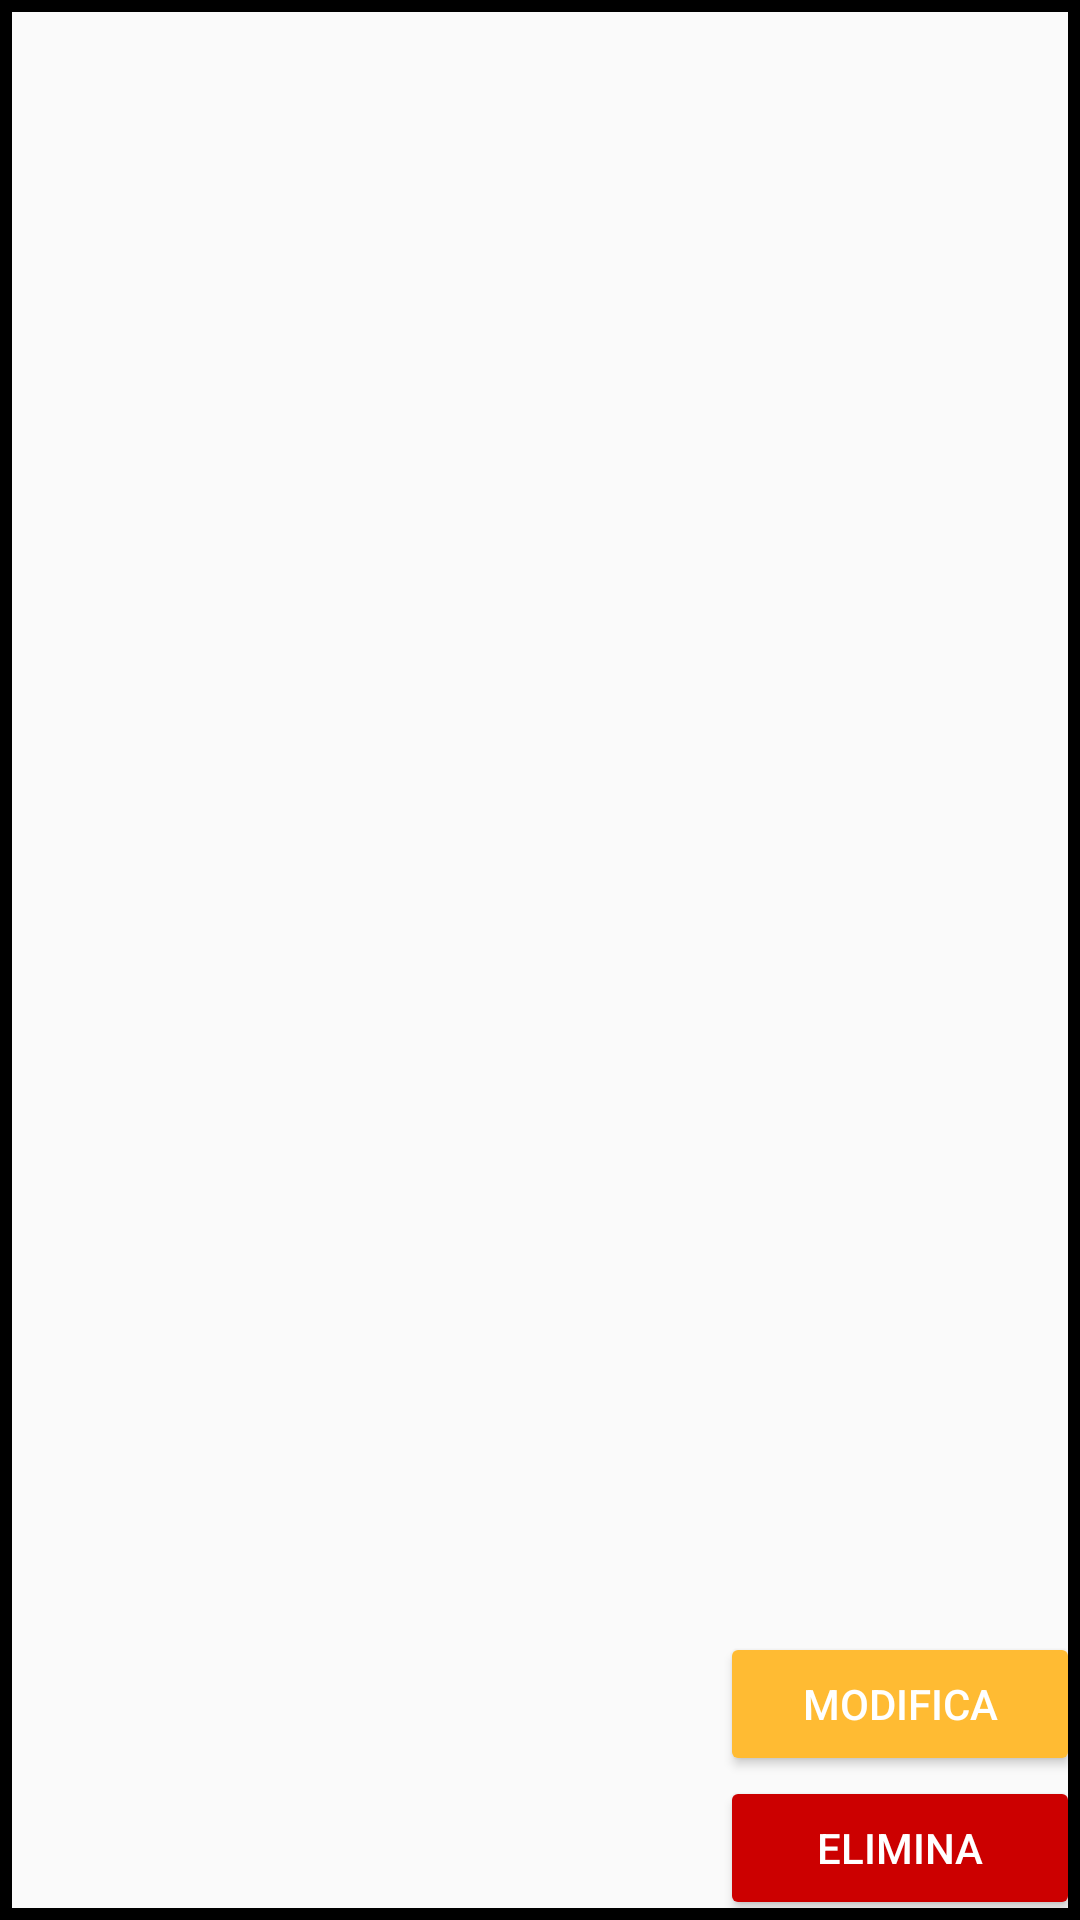

Reconstruct the res/layout file that produces this screen, plus the resources it refers to.
<!-- AndroidManifest.xml: application theme MuscularTheme -->
<!-- res/layout/programme_template.xml -->
<?xml version="1.0" encoding="utf-8"?>
<androidx.constraintlayout.widget.ConstraintLayout
    android:id="@+id/outer_container"
    android:layout_width="match_parent"
    android:layout_height="wrap_content"
    xmlns:android="http://schemas.android.com/apk/res/android"
    xmlns:app="http://schemas.android.com/apk/res-auto"
    android:background="@drawable/border4">

    <androidx.constraintlayout.widget.ConstraintLayout
        android:id="@+id/inner_container"
        android:layout_width="0dp"
        android:layout_height="0dp"
        android:layout_alignParentStart="true"
        android:layout_marginLeft="10dp"
        android:layout_marginTop="10dp"
        app:layout_constraintBottom_toBottomOf="parent"
        app:layout_constraintEnd_toStartOf="@+id/buttons"
        app:layout_constraintStart_toStartOf="parent"
        app:layout_constraintTop_toTopOf="parent">

        <TextView
            android:id="@+id/programme_name"
            android:layout_width="match_parent"
            android:layout_height="match_parent"
            android:textSize="18sp"
            android:textStyle="bold"
            app:layout_constraintBottom_toBottomOf="parent"
            app:layout_constraintEnd_toStartOf="parent"
            app:layout_constraintStart_toStartOf="parent"
            app:layout_constraintTop_toTopOf="parent" />

    </androidx.constraintlayout.widget.ConstraintLayout>

    <LinearLayout
        android:id="@+id/buttons"
        android:layout_width="120dp"
        android:layout_height="wrap_content"
        android:layout_alignParentRight="true"
        android:orientation="vertical"
        app:layout_constraintBottom_toBottomOf="parent"
        app:layout_constraintEnd_toEndOf="parent">


        <Button
            android:id="@+id/programme_modify_button"
            android:layout_width="match_parent"
            android:layout_height="wrap_content"
            android:backgroundTint="@android:color/holo_orange_light"
            android:text="@string/button_modify"
            android:textColor="@android:color/white" />

        <Button
            android:id="@+id/programme_delete_button"
            android:layout_width="match_parent"
            android:layout_height="wrap_content"
            android:backgroundTint="@android:color/holo_red_dark"
            android:text="@string/button_delete"
            android:textColor="@android:color/white" />

    </LinearLayout>

</androidx.constraintlayout.widget.ConstraintLayout>
<!-- resources referenced by this layout -->
<resources>
  <!-- drawable border4 (drawable) -->
  <?xml version="1.0" encoding="utf-8"?>
  <shape xmlns:android="http://schemas.android.com/apk/res/android">
  
      <stroke
          android:width="4dp"
          android:color="#000000" />
  </shape>
  <string name="button_delete">Elimina</string>
  <string name="button_modify">Modifica</string>
  <style name="MuscularTheme" parent="Theme.AppCompat.Light.DarkActionBar">
          <item name="colorPrimary">@color/md_primary</item>
          <item name="colorPrimaryDark">@color/md_primary_dark</item>
          <item name="colorAccent">@color/md_accent</item>
          <item name="actionBarStyle">@style/MyActionBar</item>
          <item name="android:windowContentTransitions">true</item>
      </style>
  <color name="md_primary">#6200EE</color>
  <color name="md_primary_dark">#3700B3</color>
  <color name="md_accent">#03DAC5</color>
  <style name="MyActionBar" parent="Widget.AppCompat.Light.ActionBar.Solid.Inverse">
          <item name="background">@color/md_primary</item>
          <item name="titleTextStyle">@style/MyTitleText</item>
      </style>
  <style name="MyTitleText" parent="TextAppearance.AppCompat.Widget.ActionBar.Title">
          <item name="android:textColor">@android:color/white</item>
      </style>
</resources>
